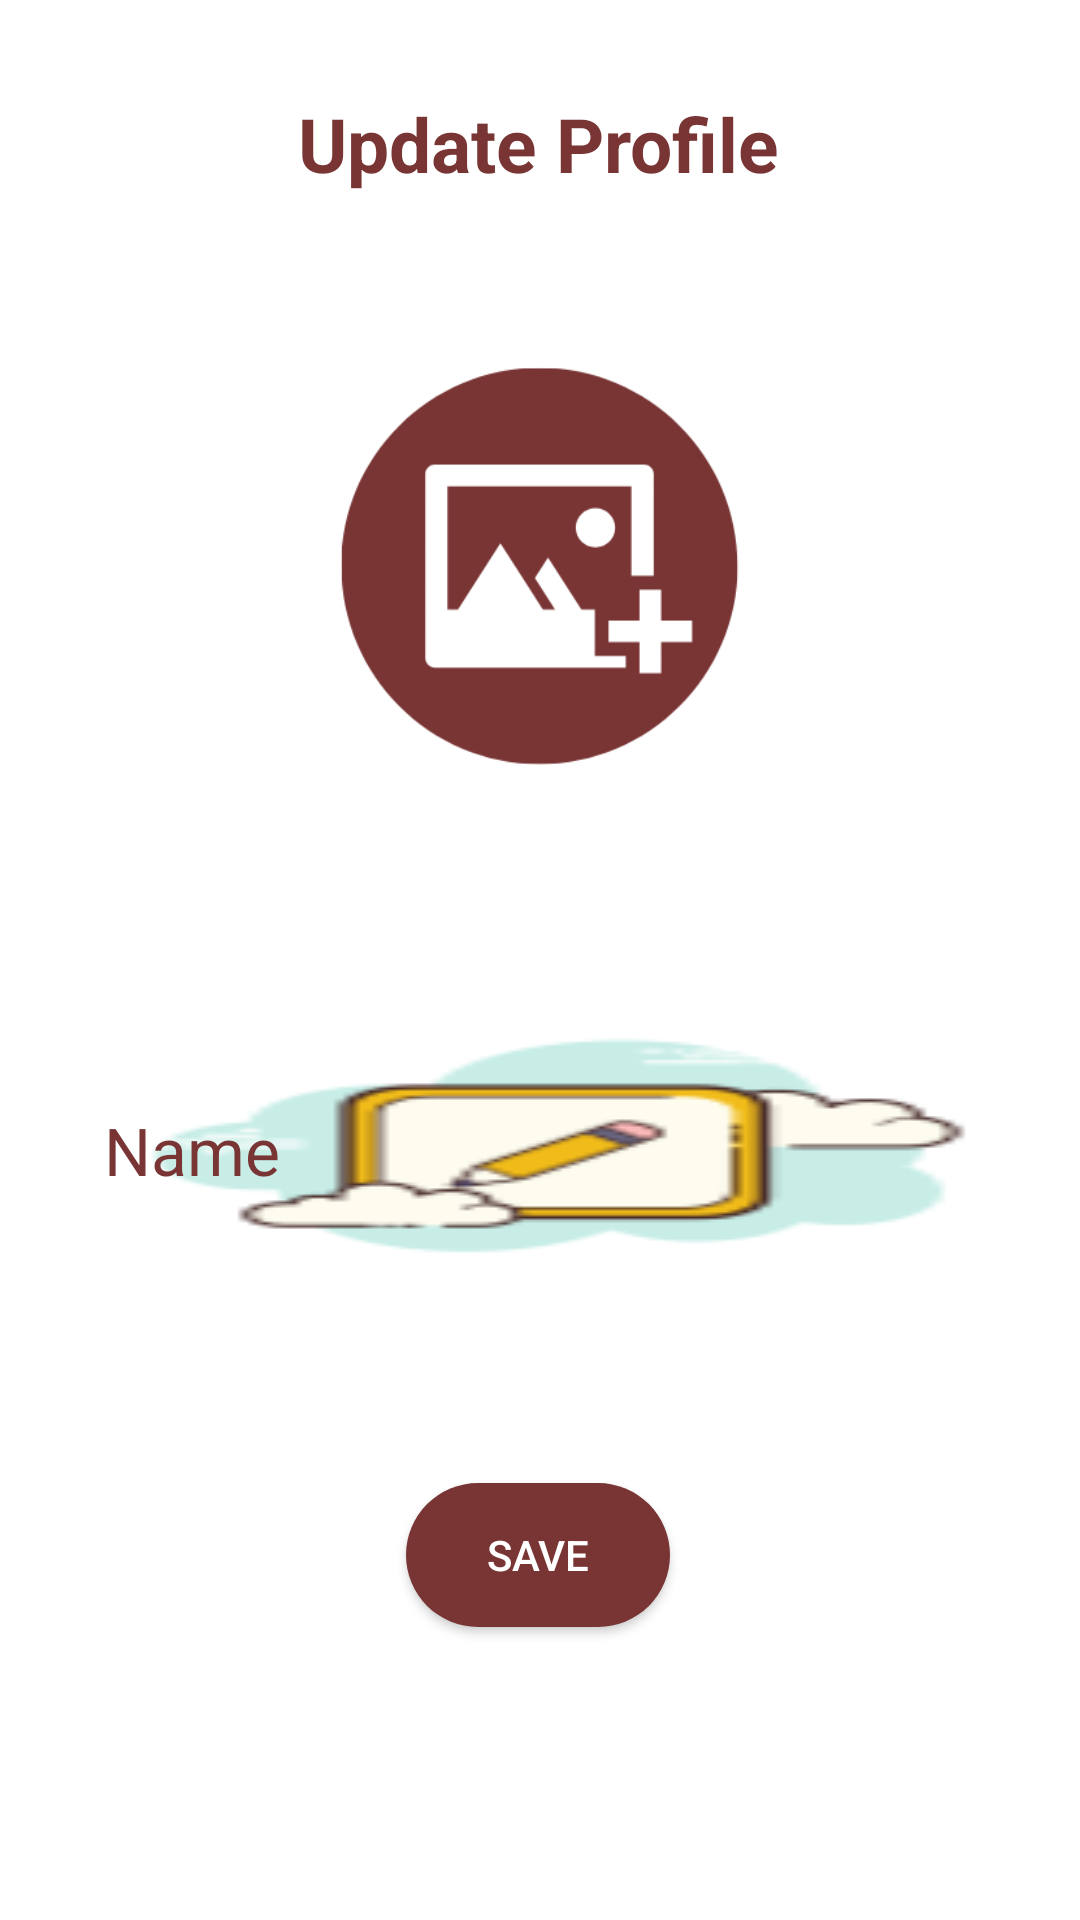

Layout XML and referenced resources for this Android screen:
<!-- AndroidManifest.xml: application theme AppTheme -->
<!-- res/layout/activity_update_profile.xml -->
<?xml version="1.0" encoding="utf-8"?>
<androidx.constraintlayout.widget.ConstraintLayout xmlns:android="http://schemas.android.com/apk/res/android"
    xmlns:app="http://schemas.android.com/apk/res-auto"
    xmlns:tools="http://schemas.android.com/tools"
    android:layout_width="match_parent"
    android:layout_height="match_parent"
    tools:context=".UpdateProfile">

    <ImageView
        android:id="@+id/ivProfilePicUpdate"
        android:layout_width="227dp"
        android:layout_height="208dp"
        app:layout_constraintBottom_toBottomOf="parent"
        app:layout_constraintEnd_toEndOf="parent"
        app:layout_constraintHorizontal_bias="0.498"
        app:layout_constraintStart_toStartOf="parent"
        app:layout_constraintTop_toTopOf="parent"
        app:layout_constraintVertical_bias="0.196"
        app:srcCompat="@drawable/ivprofile" />

    <EditText
        android:id="@+id/tvProfileNameUpdate"
        android:layout_width="320dp"
        android:layout_height="wrap_content"
        android:background="@drawable/edit"
        android:drawableLeft="@drawable/ic_person"

        android:drawablePadding="10dp"
        android:hint="Name"
        android:padding="15dp"
        android:textColorHint="#793434"
        android:textSize="22dp"

        app:layout_constraintBottom_toBottomOf="parent"
        app:layout_constraintEnd_toEndOf="parent"
        app:layout_constraintHorizontal_bias="0.494"
        app:layout_constraintStart_toStartOf="parent"
        app:layout_constraintTop_toBottomOf="@+id/ivProfilePicUpdate"
        app:layout_constraintVertical_bias="0.165" />

    <Button
        android:id="@+id/btnSave"
        android:layout_width="wrap_content"
        android:layout_height="wrap_content"
        android:background="@drawable/button"

        android:text="save"
        android:textColor="#fff"


        app:layout_constraintBottom_toBottomOf="parent"
        app:layout_constraintEnd_toEndOf="parent"
        app:layout_constraintHorizontal_bias="0.498"
        app:layout_constraintStart_toStartOf="parent"
        app:layout_constraintTop_toBottomOf="@+id/tvProfileNameUpdate"
        app:layout_constraintVertical_bias="0.384" />

    <TextView
        android:id="@+id/textView3"
        android:layout_width="wrap_content"
        android:layout_height="wrap_content"
        android:text="Update Profile"
        android:textSize="25dp"

        android:textColor="#793434"
        android:textStyle="bold"

        app:layout_constraintBottom_toBottomOf="parent"
        app:layout_constraintEnd_toEndOf="parent"
        app:layout_constraintHorizontal_bias="0.498"
        app:layout_constraintStart_toStartOf="parent"
        app:layout_constraintTop_toTopOf="parent"
        app:layout_constraintVertical_bias="0.051" />

</androidx.constraintlayout.widget.ConstraintLayout>
<!-- resources referenced by this layout -->
<resources>
  <!-- drawable button (drawable) -->
  <?xml version="1.0" encoding="utf-8"?>
  <shape xmlns:android="http://schemas.android.com/apk/res/android">
      <solid android:color="#793434"/>
      <corners android:radius="101dp"/>
  </shape>
  <!-- drawable edit (drawable) -->
  <?xml version="1.0" encoding="utf-8"?>
  <shape xmlns:android="http://schemas.android.com/apk/res/android">
      <solid android:color="#fff"/>
      <stroke android:color="#793434"/>
      <stroke android:width="1dp"/>
      <corners android:radius="10dp"/>
  </shape>
  <!-- drawable ivprofile: png bitmap (drawable, 11888 bytes) -->
</resources>
